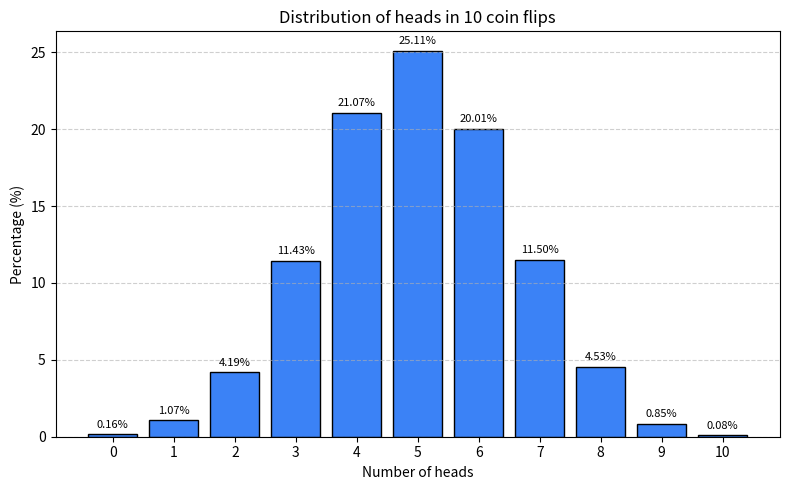

Reproduce this figure in Python.
import random
import matplotlib.pyplot as plt
from typing import Dict


def flip_coin() -> Dict[int, float]:
    """Simulate 10000 cases of 10 coin flips and return percentage of heads."""
    results: Dict[int, int] = {i: 0 for i in range(11)}
    trials = 10000

    for _ in range(trials):
        heads_count = 0

        for _ in range(10):
            if random.choice(["head", "tail"]) == "head":
                heads_count += 1

        results[heads_count] += 1

    # Convert counts to percentage
    results_percentage: Dict[int, float] = {
        k: round(v / trials * 100, 2) for k, v in results.items()
    }

    return results_percentage


def draw_gaussian_distribution_graph(results: Dict[int, float]) -> None:
    """Draw bar graph of the distribution of heads in 10 coin flips."""
    num_heads = sorted(results.keys())
    percentages = [results[k] for k in num_heads]

    plt.figure(figsize=(8, 5))
    plt.bar(num_heads, percentages, color="#3b82f6", edgecolor="black")
    plt.xticks(num_heads)
    plt.xlabel("Number of heads")
    plt.ylabel("Percentage (%)")
    plt.title("Distribution of heads in 10 coin flips")
    plt.grid(axis="y", linestyle="--", alpha=0.6)

    for n_heads, pct in zip(num_heads, percentages):
        plt.text(
            n_heads,
            pct + 0.3,
            f"{pct:.2f}%",
            ha="center",
            va="bottom",
            fontsize=8,
        )

    plt.tight_layout()
    plt.savefig("distribution.png")


if __name__ == "__main__":
    res = flip_coin()
    draw_gaussian_distribution_graph(res)
